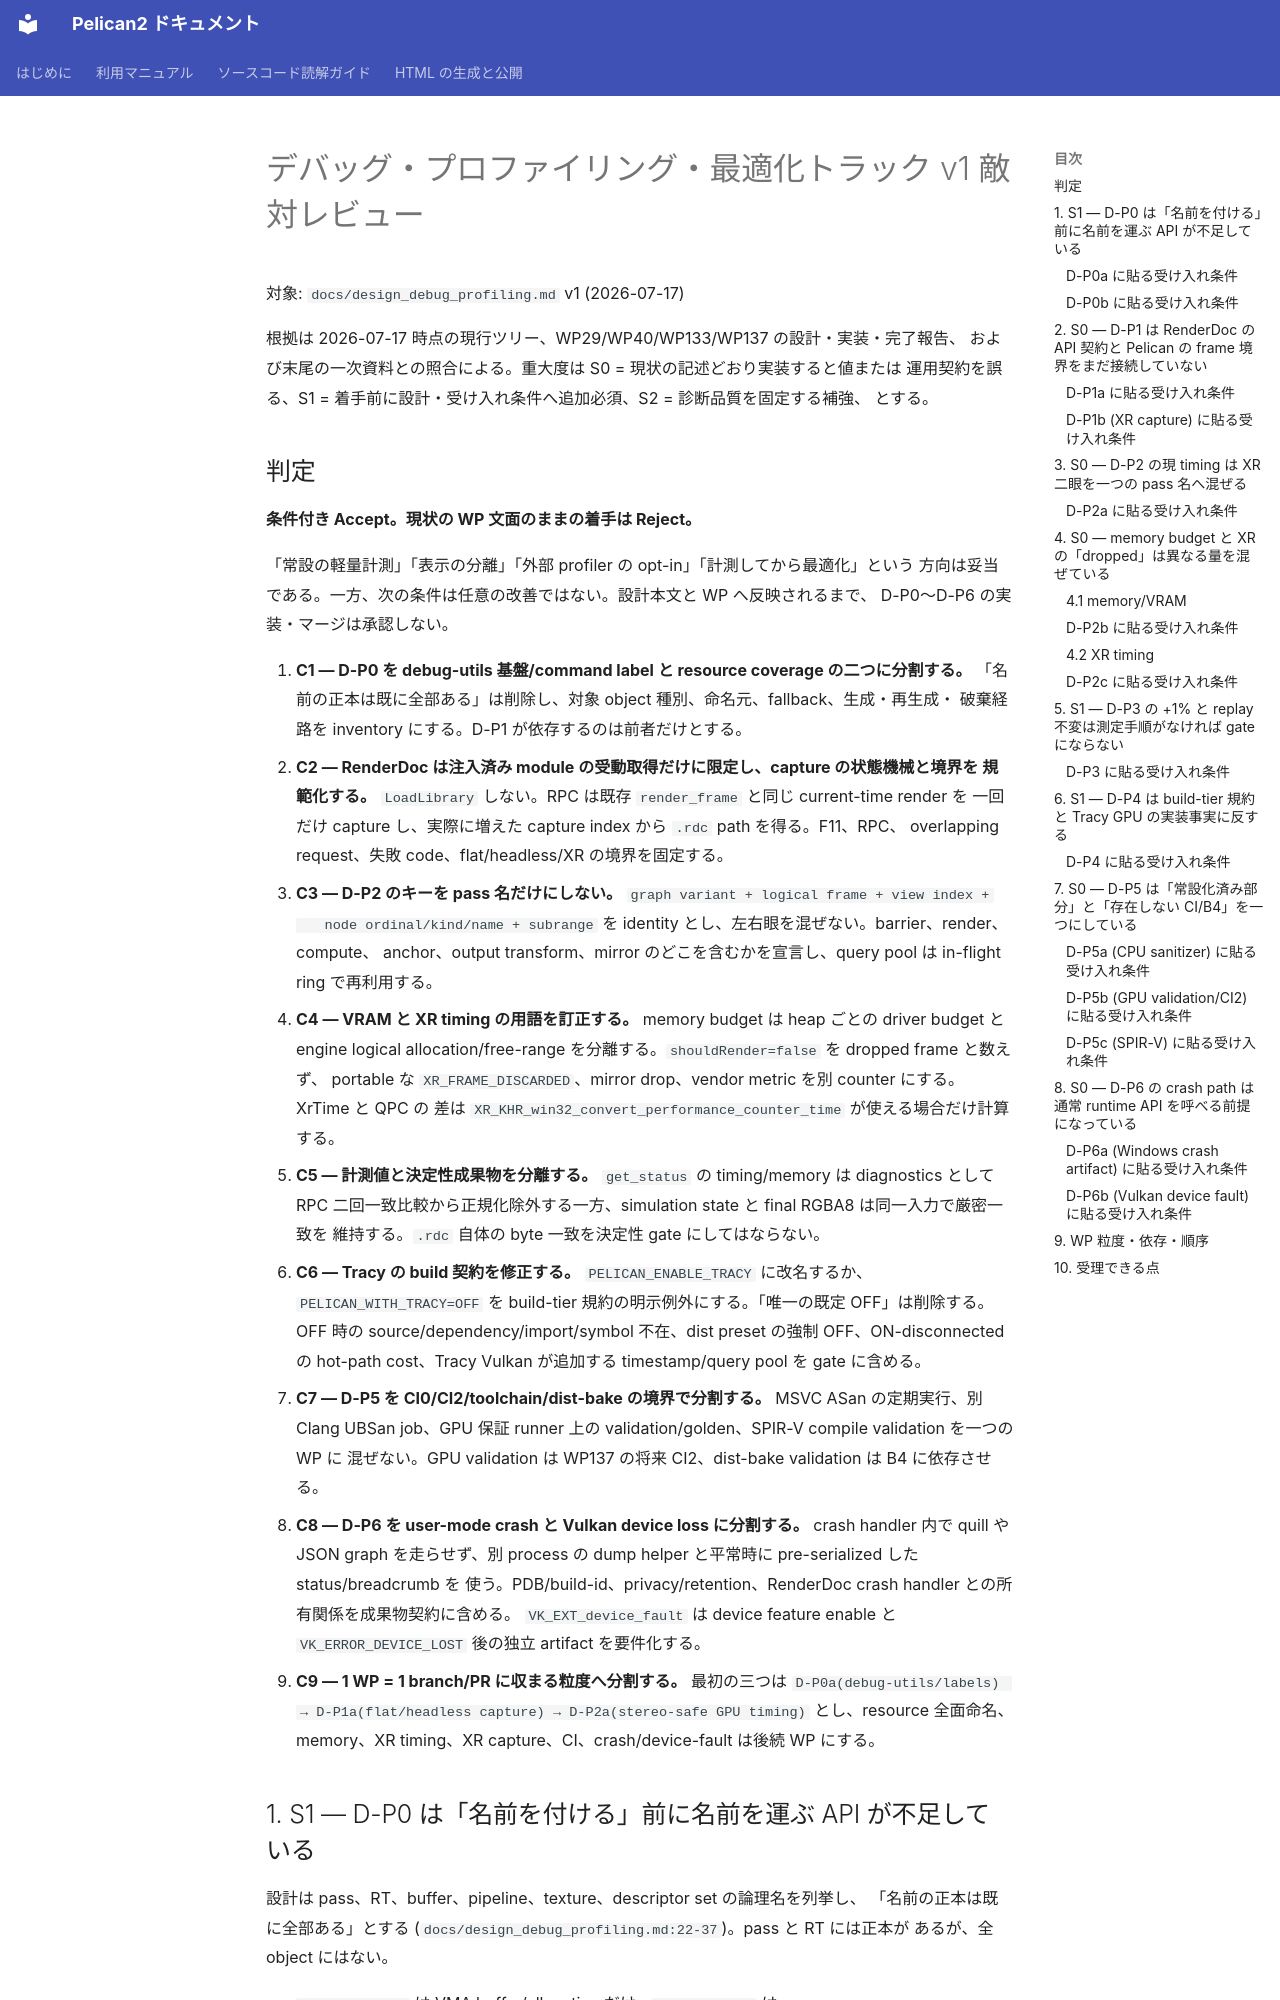

repository: pelican-games/peligraph · page: design_reviews/2026-07-17_debug_profiling_review_codex.html · generator: mkdocs

# デバッグ・プロファイリング・最適化トラック v1 敵対レビュー

対象: `docs/design_debug_profiling.md` v1 (2026-07-17)

根拠は 2026-07-17 時点の現行ツリー、WP29/WP40/WP133/WP137 の設計・実装・完了報告、
および末尾の一次資料との照合による。重大度は S0 = 現状の記述どおり実装すると値または
運用契約を誤る、S1 = 着手前に設計・受け入れ条件へ追加必須、S2 = 診断品質を固定する補強、
とする。

## 判定

**条件付き Accept。現状の WP 文面のままの着手は Reject。**

「常設の軽量計測」「表示の分離」「外部 profiler の opt-in」「計測してから最適化」という
方向は妥当である。一方、次の条件は任意の改善ではない。設計本文と WP へ反映されるまで、
D-P0〜D-P6 の実装・マージは承認しない。

1. **C1 — D-P0 を debug-utils 基盤/command label と resource coverage の二つに分割する。**
   「名前の正本は既に全部ある」は削除し、対象 object 種別、命名元、fallback、生成・再生成・
   破棄経路を inventory にする。D-P1 が依存するのは前者だけとする。
2. **C2 — RenderDoc は注入済み module の受動取得だけに限定し、capture の状態機械と境界を
   規範化する。** `LoadLibrary` しない。RPC は既存 `render_frame` と同じ current-time render を
   一回だけ capture し、実際に増えた capture index から `.rdc` path を得る。F11、RPC、
   overlapping request、失敗 code、flat/headless/XR の境界を固定する。
3. **C3 — D-P2 のキーを pass 名だけにしない。** `graph variant + logical frame + view index +
   node ordinal/kind/name + subrange` を identity とし、左右眼を混ぜない。barrier、render、compute、
   anchor、output transform、mirror のどこを含むかを宣言し、query pool は in-flight ring で再利用する。
4. **C4 — VRAM と XR timing の用語を訂正する。** memory budget は heap ごとの driver budget と
   engine logical allocation/free-range を分離する。`shouldRender=false` を dropped frame と数えず、
   portable な `XR_FRAME_DISCARDED`、mirror drop、vendor metric を別 counter にする。XrTime と QPC の
   差は `XR_KHR_win32_convert_performance_counter_time` が使える場合だけ計算する。
5. **C5 — 計測値と決定性成果物を分離する。** `get_status` の timing/memory は diagnostics として
   RPC 二回一致比較から正規化除外する一方、simulation state と final RGBA8 は同一入力で厳密一致を
   維持する。`.rdc` 自体の byte 一致を決定性 gate にしてはならない。
6. **C6 — Tracy の build 契約を修正する。** `PELICAN_ENABLE_TRACY` に改名するか、
   `PELICAN_WITH_TRACY=OFF` を build-tier 規約の明示例外にする。「唯一の既定 OFF」は削除する。
   OFF 時の source/dependency/import/symbol 不在、dist preset の強制 OFF、ON-disconnected の hot-path
   cost、Tracy Vulkan が追加する timestamp/query pool を gate に含める。
7. **C7 — D-P5 を CI0/CI2/toolchain/dist-bake の境界で分割する。** MSVC ASan の定期実行、別
   Clang UBSan job、GPU 保証 runner 上の validation/golden、SPIR-V compile validation を一つの WP に
   混ぜない。GPU validation は WP137 の将来 CI2、dist-bake validation は B4 に依存させる。
8. **C8 — D-P6 を user-mode crash と Vulkan device loss に分割する。** crash handler 内で quill や
   JSON graph を走らせず、別 process の dump helper と平常時に pre-serialized した status/breadcrumb を
   使う。PDB/build-id、privacy/retention、RenderDoc crash handler との所有関係を成果物契約に含める。
   `VK_EXT_device_fault` は device feature enable と `VK_ERROR_DEVICE_LOST` 後の独立 artifact を要件化する。
9. **C9 — 1 WP = 1 branch/PR に収まる粒度へ分割する。** 最初の三つは
   `D-P0a(debug-utils/labels) → D-P1a(flat/headless capture) → D-P2a(stereo-safe GPU timing)`
   とし、resource 全面命名、memory、XR timing、XR capture、CI、crash/device-fault は後続 WP にする。
